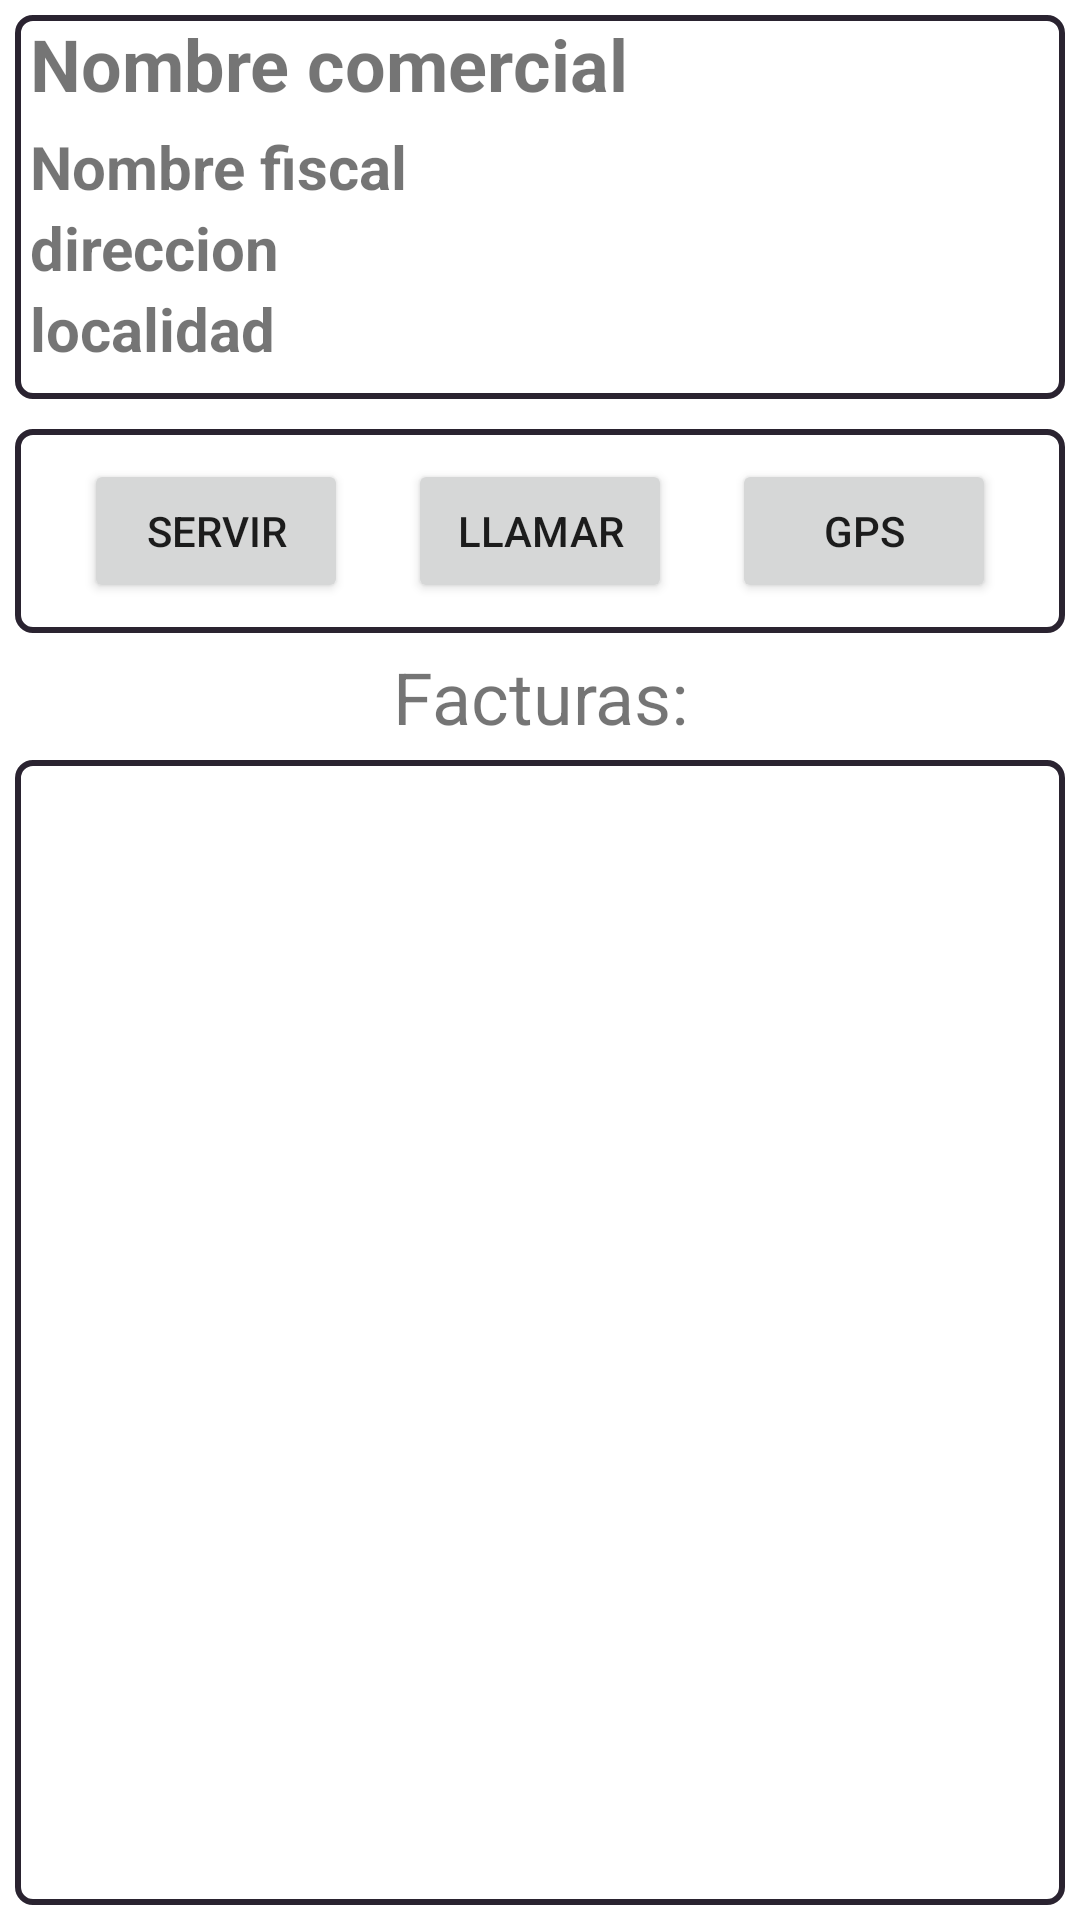

Layout XML and referenced resources for this Android screen:
<!-- AndroidManifest.xml: application theme Theme.MercaPlus -->
<!-- res/layout/activity_cliente_detalle.xml -->
<?xml version="1.0" encoding="utf-8"?>
<layout xmlns:android="http://schemas.android.com/apk/res/android"
    xmlns:app="http://schemas.android.com/apk/res-auto"
    xmlns:tools="http://schemas.android.com/tools">

    <data>

    </data>

    <LinearLayout
        android:layout_width="match_parent"
        android:layout_height="match_parent"
        android:orientation="vertical"
        tools:context=".ClienteDetalleActivity">

        <LinearLayout
            android:layout_width="match_parent"
            android:layout_height="wrap_content"
            android:orientation="vertical"
            android:background="@drawable/fondo_listas"
            android:layout_margin="5dp">

            <LinearLayout
                android:layout_width="match_parent"
                android:layout_height="wrap_content"
                android:orientation="horizontal">

                <TextView
                    android:id="@+id/txtnombreComercial"
                    android:layout_width="match_parent"
                    android:layout_weight="1"
                    android:layout_height="wrap_content"
                    android:gravity="left"
                    android:layout_marginLeft="5dp"
                    android:textStyle="bold"
                    android:text="Nombre comercial"
                    android:textSize="24sp"></TextView>

                <ImageView
                    android:id="@+id/imgEditClient"
                    android:layout_width="64dp"
                    android:layout_weight="1"
                    android:layout_marginRight="5dp"
                    android:layout_marginTop="5dp"
                    android:layout_height="32dp"
                    android:src="@drawable/ic_pencil">
                </ImageView>

            </LinearLayout>



        <TextView
            android:id="@+id/txtnombreFiscal"
            android:layout_width="match_parent"
            android:layout_height="wrap_content"
            android:gravity="left"
            android:textStyle="bold"
            android:layout_marginLeft="5dp"
            android:text="Nombre fiscal"
            android:textSize="20sp"></TextView>

        <TextView
            android:id="@+id/txtdireccion"
            android:layout_width="match_parent"
            android:layout_height="wrap_content"
            android:gravity="left"
            android:textStyle="bold"
            android:layout_marginLeft="5dp"
            android:text="direccion"
            android:textSize="20sp"></TextView>

        <TextView
            android:id="@+id/txtlocalidad"
            android:layout_width="match_parent"
            android:layout_height="wrap_content"
            android:gravity="left"
            android:text="localidad"
            android:textStyle="bold"
            android:layout_marginLeft="5dp"
            android:layout_marginBottom="10dp"
            android:textSize="20sp"></TextView>

        </LinearLayout>

        <LinearLayout
            android:layout_width="match_parent"
            android:layout_height="wrap_content"
            android:gravity="center"
            android:background="@drawable/fondo_listas"
            android:layout_margin="5dp"
            android:orientation="horizontal">

            <Button
                android:id="@+id/btnServir"
                android:layout_width="wrap_content"
                android:layout_height="wrap_content"
                android:layout_margin="10dp"
                android:text="Servir" />

            <Button
                android:id="@+id/btnLlamar"
                android:layout_width="wrap_content"
                android:layout_height="wrap_content"
                android:layout_margin="10dp"
                android:text="Llamar" />

            <Button
                android:id="@+id/btnGPS"
                android:layout_width="wrap_content"
                android:layout_height="wrap_content"
                android:layout_margin="10dp"
                android:text="GPS" />

        </LinearLayout>

        <TextView
            android:layout_width="match_parent"
            android:layout_height="wrap_content"
            android:gravity="center"
            android:text="Facturas:"
            android:textSize="24sp"></TextView>

        <LinearLayout
            android:layout_width="match_parent"
            android:layout_height="match_parent"
            android:orientation="vertical"
            android:layout_margin="5dp"
            android:background="@drawable/fondo_listas">

            <androidx.recyclerview.widget.RecyclerView
                android:id="@+id/recyclerView"
                android:layout_width="match_parent"
                android:layout_height="match_parent"></androidx.recyclerview.widget.RecyclerView>

        </LinearLayout>





    </LinearLayout>
</layout>
<!-- resources referenced by this layout -->
<resources>
  <!-- drawable fondo_listas (drawable) -->
  <?xml version="1.0" encoding="UTF-8"?>
      <shape android:layout_height="match_parent" android:layout_width="match_parent" android:orientation="vertical" xmlns:android="http://schemas.android.com/apk/res/android">
  
      <solid android:color="@android:color/white"/>
  
      <corners android:radius="5dp"/>
  
      <stroke android:color="#2A2330" android:width="2dp"/>
  
  </shape>
  <style name="Theme.MercaPlus" parent="Theme.MaterialComponents.DayNight.DarkActionBar">
          
          <item name="colorPrimary">@color/purple_500</item>
          <item name="colorPrimaryVariant">@color/purple_700</item>
          <item name="colorOnPrimary">@color/white</item>
          
          <item name="colorSecondary">@color/teal_200</item>
          <item name="colorSecondaryVariant">@color/teal_700</item>
          <item name="colorOnSecondary">@color/black</item>
          
          <item name="android:statusBarColor">?attr/colorPrimaryVariant</item>
          
      </style>
  <color name="purple_500">#FF6200EE</color>
  <color name="purple_700">#FF3700B3</color>
  <color name="white">#FFFFFFFF</color>
  <color name="teal_200">#FF03DAC5</color>
  <color name="teal_700">#FF018786</color>
  <color name="black">#FF000000</color>
</resources>
